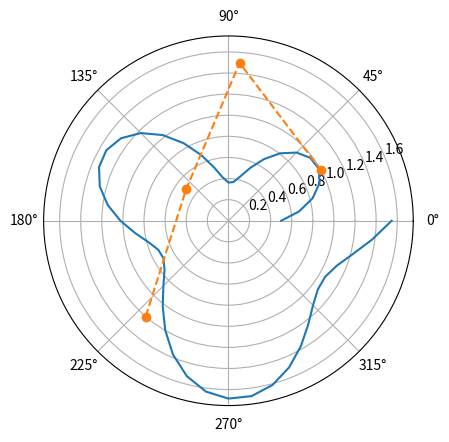

Python code for this plot:
# Written by calculate-plot 0.1.0: this script draws the same figure with Matplotlib 3.11.2.
import locale

import matplotlib.pyplot as plt

# Text is shaped for the language of the locale: this is the one the figure was made with.
try:
    locale.setlocale(locale.LC_CTYPE, "C.UTF-8")
except locale.Error:
    locale.setlocale(locale.LC_CTYPE, "C")

fig = plt.figure()
ax = fig.add_subplot(projection='polar')
ax.plot([0.0, 0.1309, 0.261799, 0.392699, 0.523599, 0.654498, 0.785398, 0.916298, 1.047198, 1.178097, 1.308997, 1.439897, 1.570796, 1.701696, 1.832596, 1.963495, 2.094395, 2.225295, 2.356194, 2.487094, 2.617994, 2.748893, 2.879793, 3.010693, 3.141592, 3.272492, 3.403392, 3.534292, 3.665191, 3.796091, 3.926991, 4.05789, 4.18879, 4.31969, 4.450589, 4.581489, 4.712389, 4.843288, 4.974188, 5.105088, 5.235987, 5.366887, 5.497787, 5.628687, 5.759586, 5.890486, 6.021386, 6.152285, 6.283185], [0.5, 0.67489, 0.826476, 0.935002, 0.987266, 0.978635, 0.913743, 0.80579, 0.674532, 0.543276, 0.435323, 0.370431, 0.361799, 0.414064, 0.52259, 0.674175, 0.849066, 1.023956, 1.175541, 1.284067, 1.336332, 1.327701, 1.262808, 1.154855, 1.023599, 0.892342, 0.784389, 0.719497, 0.710865, 0.76313, 0.871656, 1.023241, 1.198131, 1.373022, 1.524607, 1.633133, 1.685398, 1.676767, 1.611874, 1.503921, 1.372665, 1.241408, 1.133455, 1.068563, 1.059931, 1.112196, 1.220722, 1.372307, 1.547197])
ax.plot([0.5, 1.5, 2.5, 4.0], [1.0, 1.5, 0.5, 1.2], marker='o', linestyle='--')

if __name__ == "__main__":
    plt.show()
